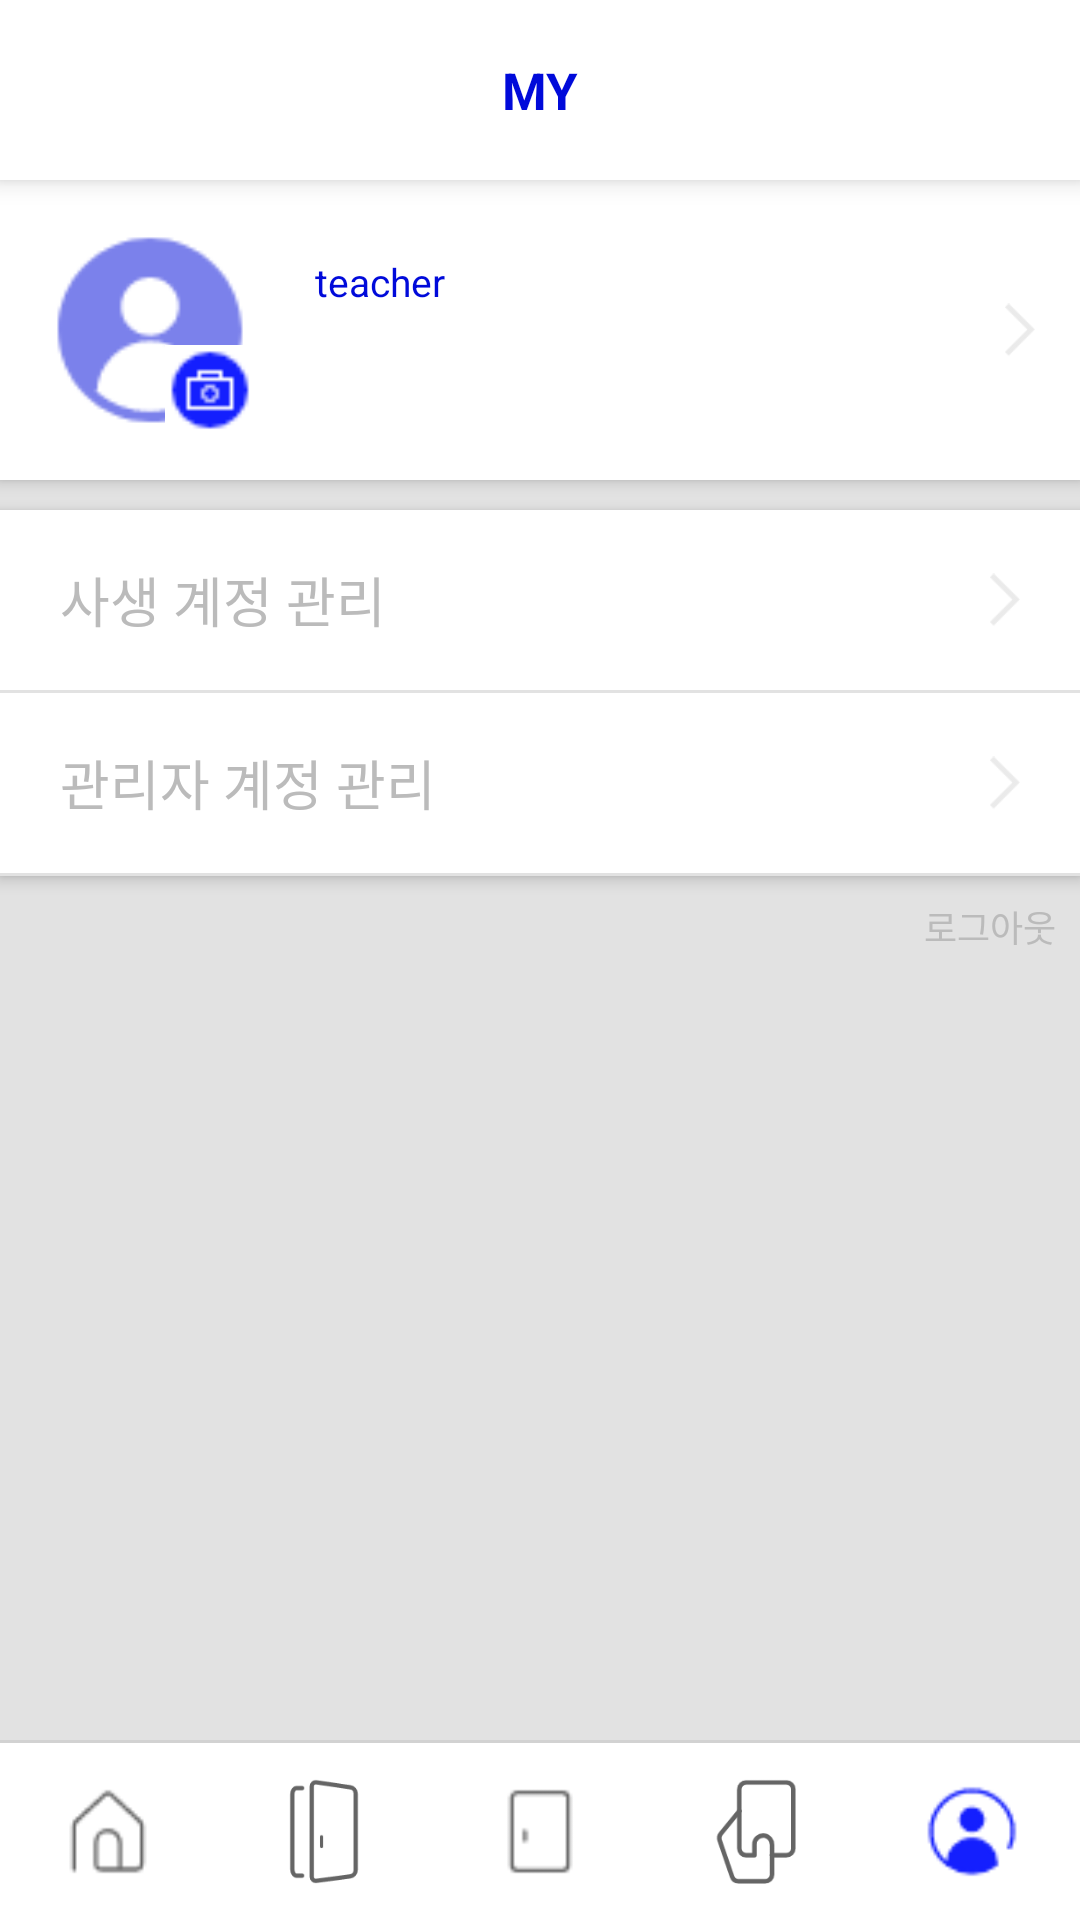

This screen was rendered from an Android layout file. Write that file and the resources it references.
<!-- AndroidManifest.xml: application theme AppTheme -->
<!-- res/layout/activity_manager_my.xml -->
<?xml version="1.0" encoding="utf-8"?>
<LinearLayout
    xmlns:android="http://schemas.android.com/apk/res/android"
    xmlns:app="http://schemas.android.com/apk/res-auto"
    xmlns:tools="http://schemas.android.com/tools"
    android:layout_width="match_parent"
    android:layout_height="match_parent"
    android:orientation="vertical"
    android:background="@color/colorClear"
    tools:context=".student.StudentLoginActivity">

    <LinearLayout
        android:layout_width="match_parent"
        android:layout_height="wrap_content"
        android:elevation="5dp"
        android:background="@color/colorTitleBar"
        android:orientation="vertical">
        <TextView
            android:id="@+id/text_title"
            android:layout_width="match_parent"
            android:layout_height="60dp"
            android:layout_weight="1"
            android:textColor="@color/colorBasic"
            android:textSize="17dp"
            android:textStyle="bold"
            android:gravity="center"
            android:text="MY"/>
    </LinearLayout>


    <ScrollView
        android:id="@+id/main_area"
        android:layout_width="match_parent"
        android:layout_height="0dp"
        android:layout_weight="1"
        android:background="@color/colorFloor">

        <LinearLayout
            android:layout_width="match_parent"
            android:layout_height="wrap_content"
            android:orientation="vertical">

            <LinearLayout
                android:id="@+id/btn_info"
                android:layout_width="match_parent"
                android:layout_height="wrap_content"
                android:layout_marginBottom="10dp"
                android:background="@color/colorClear"
                android:elevation="3dp"
                android:orientation="horizontal"
                android:padding="15dp">
                <FrameLayout
                    android:layout_width="70dp"
                    android:layout_height="70dp">
                    <ImageView
                        android:layout_width="match_parent"
                        android:layout_height="match_parent"
                        android:src="@drawable/manager"/>
                    <ImageView
                        android:layout_width="30dp"
                        android:layout_height="30dp"
                        android:layout_gravity="right|bottom"
                        android:src="@drawable/change_profile"/>
                </FrameLayout>
                <LinearLayout
                    android:layout_width="wrap_content"
                    android:layout_height="wrap_content"
                    android:layout_gravity="center"
                    android:paddingLeft="20dp"
                    android:orientation="vertical">
                    <TextView
                        android:layout_width="wrap_content"
                        android:layout_height="wrap_content"
                        android:layout_marginBottom="5dp"
                        android:textSize="13dp"
                        android:textColor="@color/colorBasic"
                        android:text="teacher"/>
                    <TextView
                        android:id="@+id/txt_name"
                        android:layout_width="wrap_content"
                        android:layout_height="wrap_content"
                        android:textStyle="bold"
                        android:textSize="20dp"
                        android:textColor="@color/colorTextDefault"
                        android:text=""/>
                </LinearLayout>
                <View
                    android:layout_width="0dp"
                    android:layout_height="0dp"
                    android:layout_weight="1"/>
                <ImageView
                    android:layout_width="10dp"
                    android:layout_height="match_parent"
                    android:src="@drawable/arrow_right"
                    app:tint="@color/colorTextBlur" />
            </LinearLayout>

            <LinearLayout
                android:id="@+id/btn_manage_student_account"
                android:layout_width="match_parent"
                android:layout_height="match_parent"
                android:background="@drawable/button3"
                android:elevation="3dp"
                android:orientation="vertical">

                <LinearLayout
                    android:layout_width="match_parent"
                    android:layout_height="60dp"
                    android:layout_marginHorizontal="20dp"
                    android:elevation="3dp"
                    android:gravity="center"
                    android:orientation="horizontal">

                    <TextView
                        android:layout_width="wrap_content"
                        android:layout_height="wrap_content"
                        android:text="사생 계정 관리"
                        android:textColor="@color/colorTextBlur"
                        android:textSize="18dp" />

                    <View
                        android:layout_width="0dp"
                        android:layout_height="0dp"
                        android:layout_weight="1" />

                    <ImageView
                        android:layout_width="10dp"
                        android:layout_height="wrap_content"
                        android:src="@drawable/arrow_right"
                        app:tint="@color/colorTextBlur" />
                </LinearLayout>
            </LinearLayout>
            <LinearLayout
                android:id="@+id/btn_manage_manager_account"
                android:layout_width="match_parent"
                android:layout_height="match_parent"
                android:background="@drawable/button3"
                android:elevation="3dp"
                android:orientation="vertical">

                <LinearLayout
                    android:layout_width="match_parent"
                    android:layout_height="60dp"
                    android:layout_marginHorizontal="20dp"
                    android:elevation="3dp"
                    android:gravity="center"
                    android:orientation="horizontal">

                    <TextView
                        android:layout_width="wrap_content"
                        android:layout_height="wrap_content"
                        android:text="관리자 계정 관리"
                        android:textColor="@color/colorTextBlur"
                        android:textSize="18dp" />

                    <View
                        android:layout_width="0dp"
                        android:layout_height="0dp"
                        android:layout_weight="1" />

                    <ImageView
                        android:layout_width="10dp"
                        android:layout_height="wrap_content"
                        android:src="@drawable/arrow_right"
                        app:tint="@color/colorTextBlur" />
                </LinearLayout>
            </LinearLayout>
            

            <TextView
                android:id="@+id/btn_logout"
                android:layout_width="wrap_content"
                android:layout_height="wrap_content"
                android:layout_gravity="right"
                android:padding="8dp"
                android:textSize="12dp"
                android:textColor="@color/colorTextBlur"
                android:text="로그아웃"/>

        </LinearLayout>
    </ScrollView>

    <LinearLayout
        android:id="@+id/menu_bar"
        android:layout_width="match_parent"
        android:layout_height="60dp"
        android:orientation="horizontal"
        android:background="@drawable/bottombar"
        android:weightSum="5">

        <ImageView
            android:id="@+id/btn_bottombar_board"
            android:layout_width="0dp"
            android:layout_height="match_parent"
            android:layout_weight="1"
            android:padding="12dp"
            android:src="@drawable/bottombar_board" />
        <ImageView
            android:id="@+id/btn_bottombar_goout"
            android:layout_width="0dp"
            android:layout_height="match_parent"
            android:layout_weight="1"
            android:padding="12dp"
            android:src="@drawable/bottombar_goout" />
        <ImageView
            android:id="@+id/btn_bottombar_enter"
            android:layout_width="0dp"
            android:layout_height="match_parent"
            android:layout_weight="1"
            android:padding="12dp"
            android:src="@drawable/bottombar_enter" />
        <ImageView
            android:id="@+id/btn_bottombar_point"
            android:layout_width="0dp"
            android:layout_height="match_parent"
            android:layout_weight="1"
            android:padding="12dp"
            android:src="@drawable/bottombar_point" />
        <ImageView
            android:id="@+id/btn_bottombar_my"
            android:layout_width="0dp"
            android:layout_height="match_parent"
            android:layout_weight="1"
            android:padding="12dp"
            android:src="@drawable/bottombar_my_1" />



    </LinearLayout>

</LinearLayout>
<!-- resources referenced by this layout -->
<resources>
  <color name="colorBasic">#000ADA</color>
  <color name="colorClear">#FFFFFF</color>
  <color name="colorFloor">#e2e2e2</color>
  <color name="colorTextBlur">#bbbbbb</color>
  <color name="colorTextDefault">#000000</color>
  <color name="colorTitleBar">#ffffff</color>
  <!-- drawable arrow_right: png bitmap (drawable, 430 bytes) -->
  <!-- drawable bottombar (drawable) -->
  <?xml version="1.0" encoding="utf-8"?>
  <layer-list xmlns:android="http://schemas.android.com/apk/res/android">
      
      <item>
          <shape>
              <padding android:top="1dp" android:right="0dp" android:bottom="0dp" android:left="0dp" />
              <corners android:radius="0dp" />
              <solid android:color="#d2d2d2" />
          </shape>
      </item>
  
  
  
      
      <item>
          <shape>
              <solid android:color="#ffffff" />
              <corners android:radius="0dp" />
          </shape>
      </item>
  </layer-list>
  <!-- drawable bottombar_board: png bitmap (drawable, 1927 bytes) -->
  <!-- drawable bottombar_enter: png bitmap (drawable, 1183 bytes) -->
  <!-- drawable bottombar_goout: png bitmap (drawable, 1999 bytes) -->
  <!-- drawable bottombar_my_1: png bitmap (drawable, 5477 bytes) -->
  <!-- drawable bottombar_point: png bitmap (drawable, 2483 bytes) -->
  <!-- drawable button3 (drawable) -->
  <?xml version="1.0" encoding="utf-8"?>
  <layer-list xmlns:android="http://schemas.android.com/apk/res/android">
      
      <item>
          <shape>
              <padding
                  android:top="0dp"
                  android:right="0dp"
                  android:bottom="1dp"
                  android:left="0dp" />
              <corners android:radius="0dp" />
              <solid android:color="@color/colorFloor" />
          </shape>
      </item>
  
  
  
      
      <item>
          <shape>
              <solid android:color="#ffffff" />
              <corners android:radius="0dp" />
          </shape>
      </item>
  </layer-list>
  <!-- drawable change_profile: png bitmap (drawable, 1949 bytes) -->
  <!-- drawable manager: png bitmap (drawable, 9469 bytes) -->
  <style name="AppTheme" parent="Theme.AppCompat.Light.DarkActionBar">
          
          <item name="colorPrimary">@color/colorPrimary</item>
          <item name="colorPrimaryDark">@color/colorPrimaryDark</item>
          <item name="colorAccent">@color/colorBasic</item>
          <item name="windowActionBar">false</item>
          <item name="windowNoTitle">true</item>
      </style>
  <color name="colorPrimary">#d2d2d2</color>
  <color name="colorPrimaryDark">#d2d2d2</color>
</resources>
